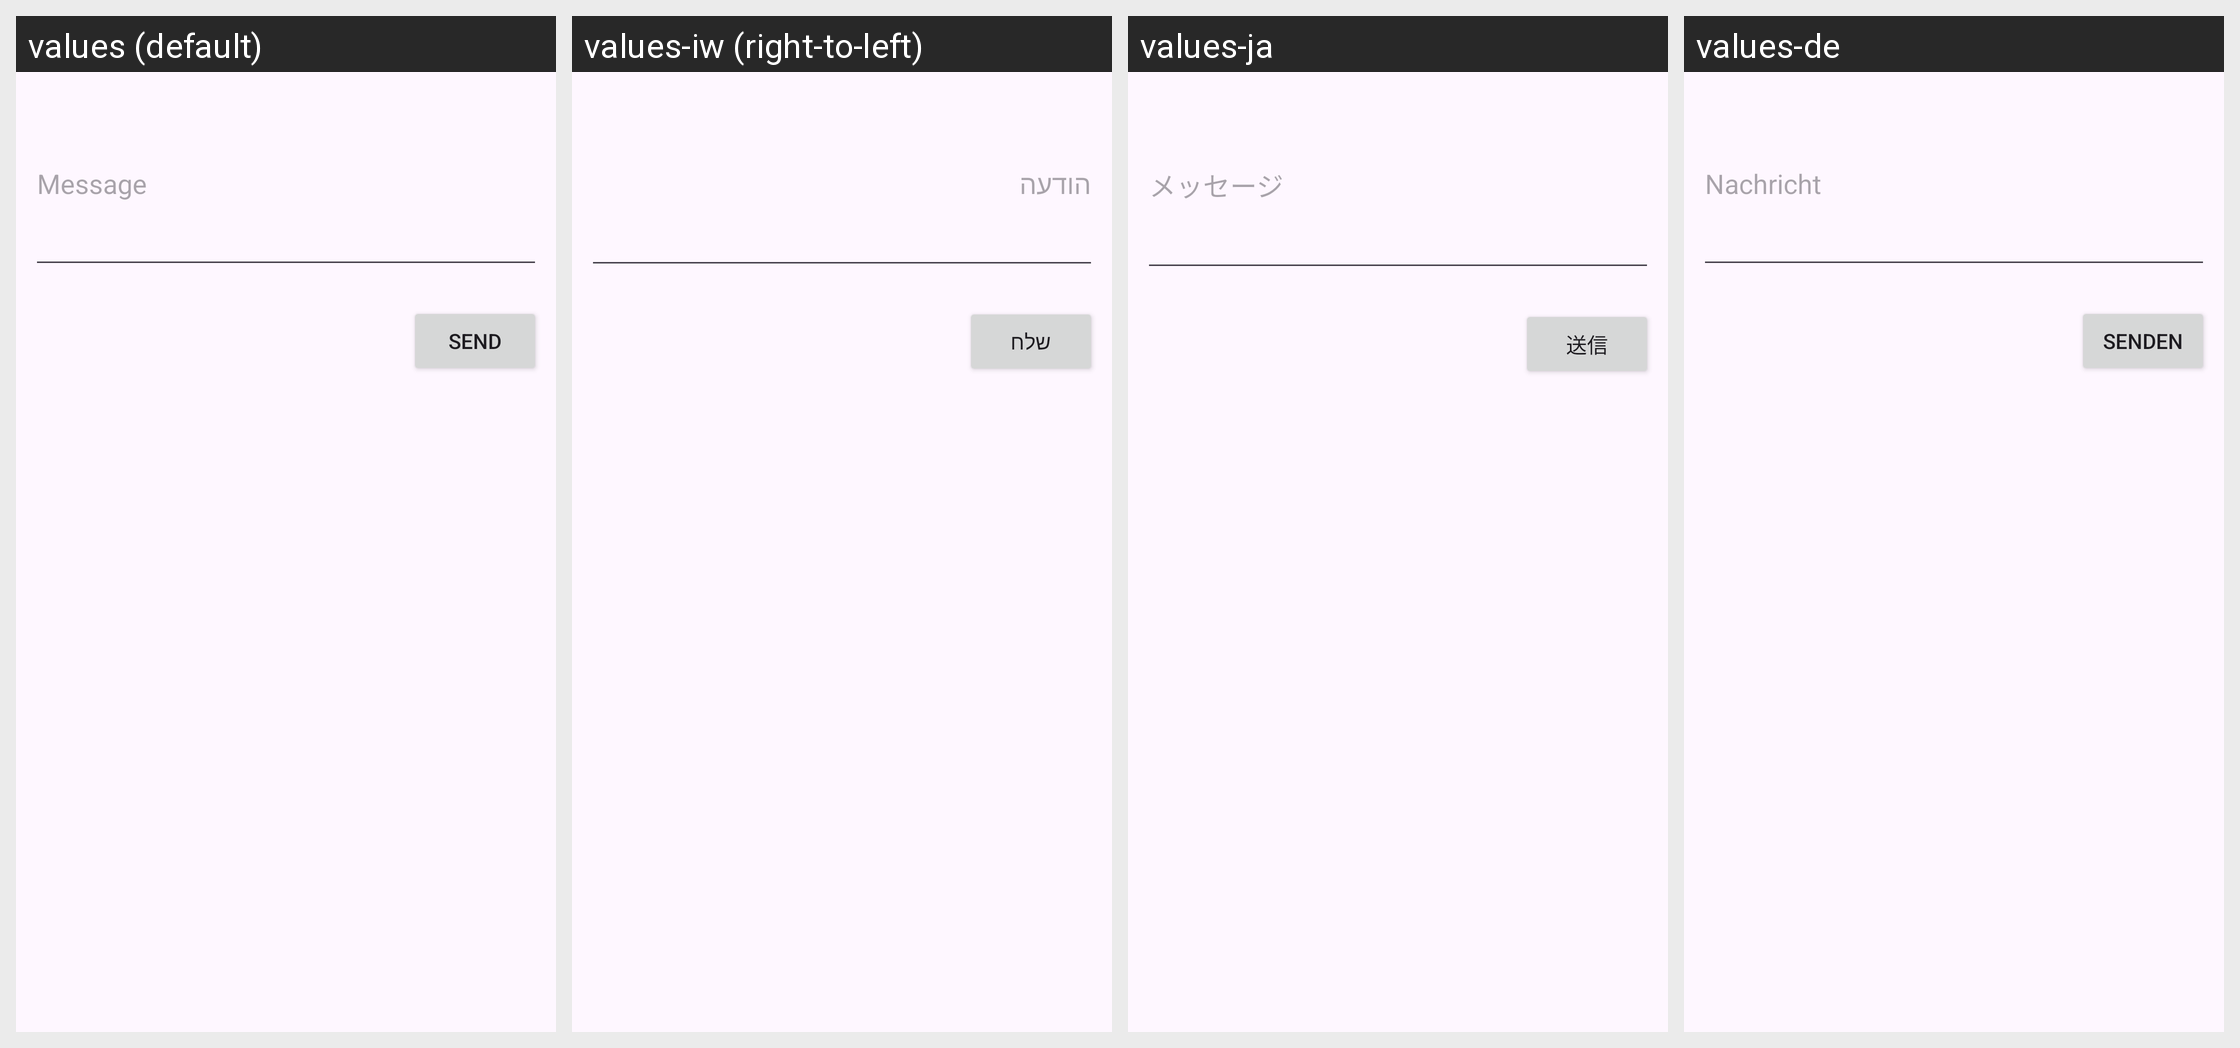

The Android screen above is rendered under several locales of the same app. Produce the string resources it draws, with the default and per-locale values.
Android screen res/layout/fragment_message_new.xml rendered under 4 locales, left to right: values (default), values-iw (right-to-left), values-ja, values-de. Device: Nexus 5 (rendered at 1080×1920; each locale shown at half size, 540×960, under a caption strip naming it); theme AppTheme.
Other locales in the repository, not shown: values-bs, values-cs, values-da, values-el, values-es, values-fi, values-fr, values-hi, values-it, values-ko, values-nb-rNO, values-nl, values-pl, values-pt, values-ro, values-sl, values-sv, values-tl, values-tr, values-uk, values-zh-rCN.
Strings drawn on this screen, with the default value and each locale's value (text and hints the layout hard-codes, and strings that could not be matched under every locale, appear in the picture but are not listed):

hint_message
  values: Message
  values-iw: הודעה
  values-ja: メッセージ
  values-de: Nachricht

send
  values: Send
  values-iw: שלח
  values-ja: 送信
  values-de: Senden
